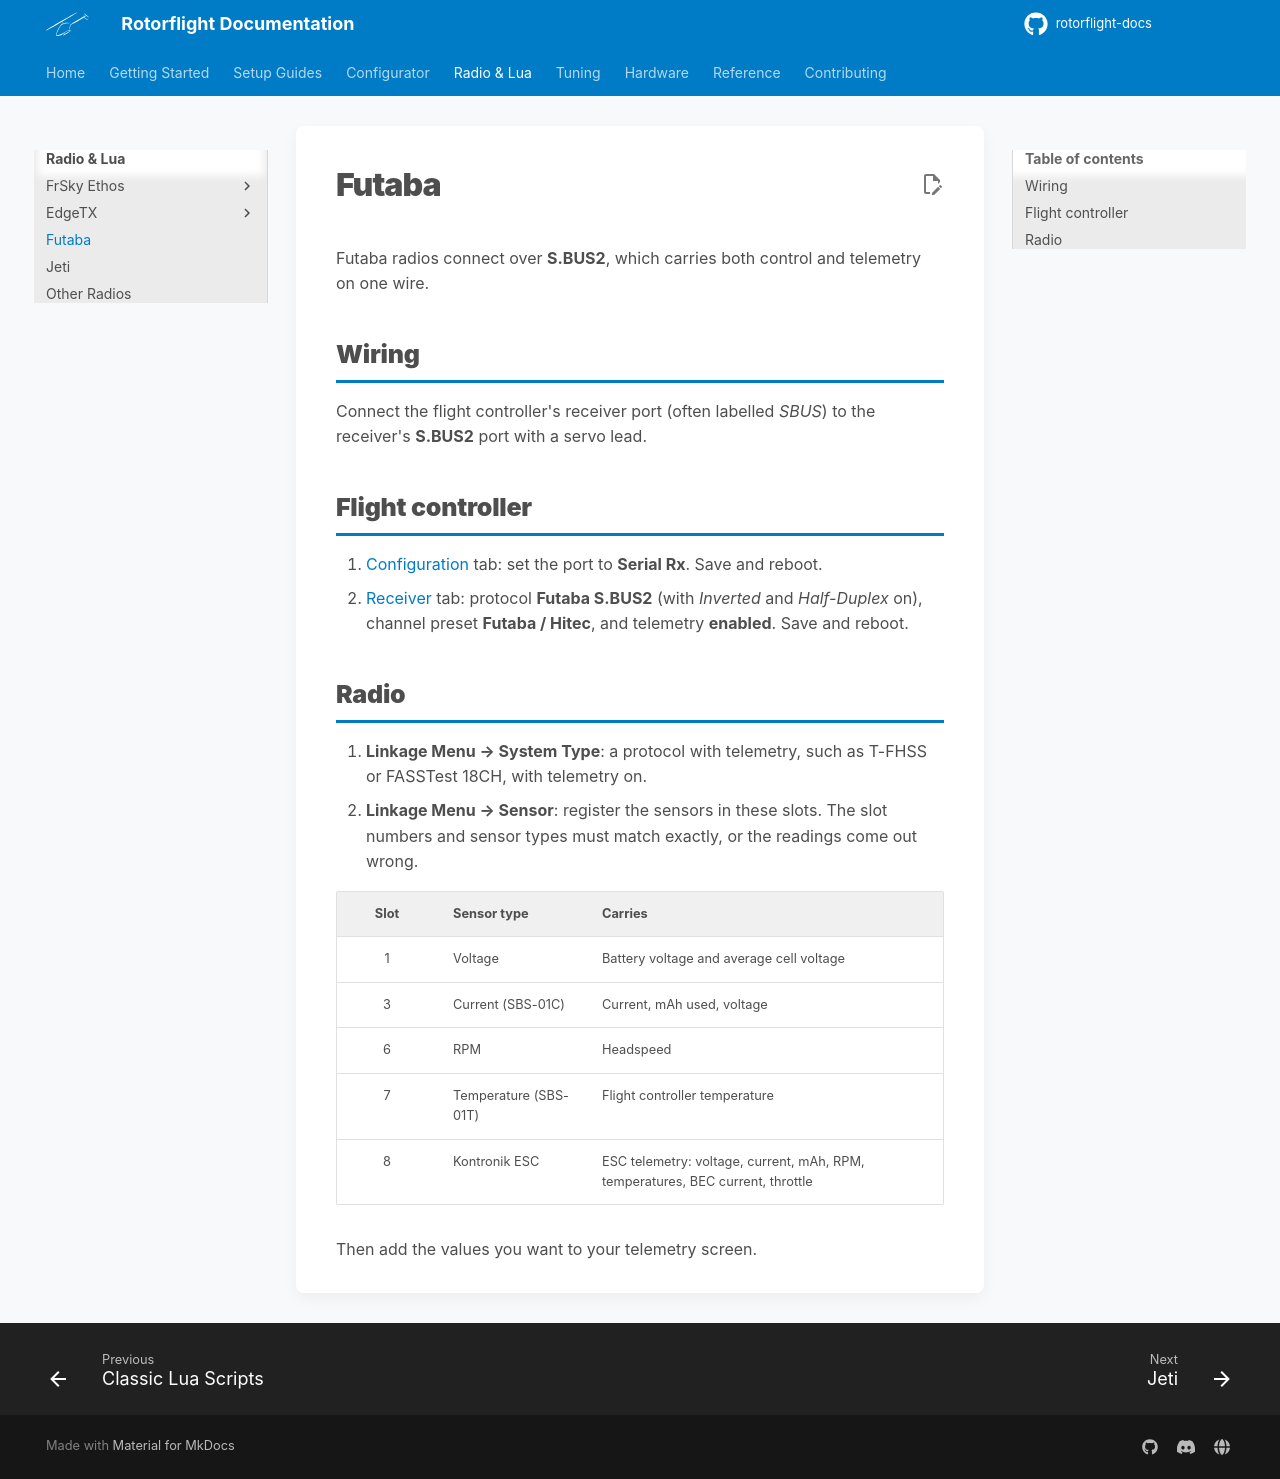

repository: rotorflight/rotorflight-docs · page: 2.3/radio/futaba/index.html · generator: mkdocs

# Futaba

Futaba receivers connect over **S.BUS2** or plain **S.BUS**, depending on
the receiver model. Use S.BUS2 if your receiver has an S.BUS2 port -- it
carries both control and telemetry on one wire. Receivers without S.BUS2
use S.BUS, which carries control only (no telemetry).

## Wiring

=== "S.BUS2"

    Connect the receiver's **S.BUS2** port to the flight controller's
    receiver port **TX** pin with a servo lead.

=== "S.BUS"

    Connect the receiver's **S.BUS** port to the flight controller's
    receiver port (often labelled *SBUS*) **RX** pin with a servo lead.

## Flight controller

1. [Configuration](../configurator/tabs/configuration.md#serial-ports) tab:
   set the port to **Serial Rx**. Save and reboot.
2. [Receiver](../configurator/tabs/receiver.md) tab, then save and reboot:

    === "S.BUS2"

        Protocol **Futaba S.BUS2**, *Inverted* **off**, *Half-Duplex*
        **on**, channel preset **Futaba / Hitec**, and telemetry
        **enabled**.

    === "S.BUS"

        Protocol **Futaba S.BUS**, *Inverted* **off**, *Half-Duplex*
        **off**, channel preset **Futaba / Hitec**.

!!! note
    Leave *Inverted* **off** for Futaba receivers. S.BUS is an inverted
    signal and the flight controller already allows for that -- the
    *Inverted* switch is only for receivers that output a non-inverted
    S.BUS signal.

## Radio

1. **Linkage Menu → System Type**: pick a protocol that matches your
   receiver. For S.BUS2 telemetry, use one with telemetry, such as T-FHSS
   or FASSTest 18CH, with telemetry on. Make sure the receiver itself is
   set to output S.BUS2 or S.BUS to match the flight controller.
2. **Linkage Menu → Sensor** (S.BUS2 only): register the sensors in these
   slots. The slot numbers and sensor types must match exactly, or the
   readings come out wrong.

| Slot | Sensor type | Carries |
| :-: | --- | --- |
| 1 | Voltage | Battery voltage and average cell voltage |
| 3 | Current (SBS-01C) | Current, mAh used, voltage |
| 6 | RPM | Headspeed |
| 7 | Temperature (SBS-01T) | Flight controller temperature |
| 8 | Kontronik ESC | ESC telemetry: voltage, current, mAh, RPM, temperatures, BEC current, throttle |

Then add the values you want to your telemetry screen.
